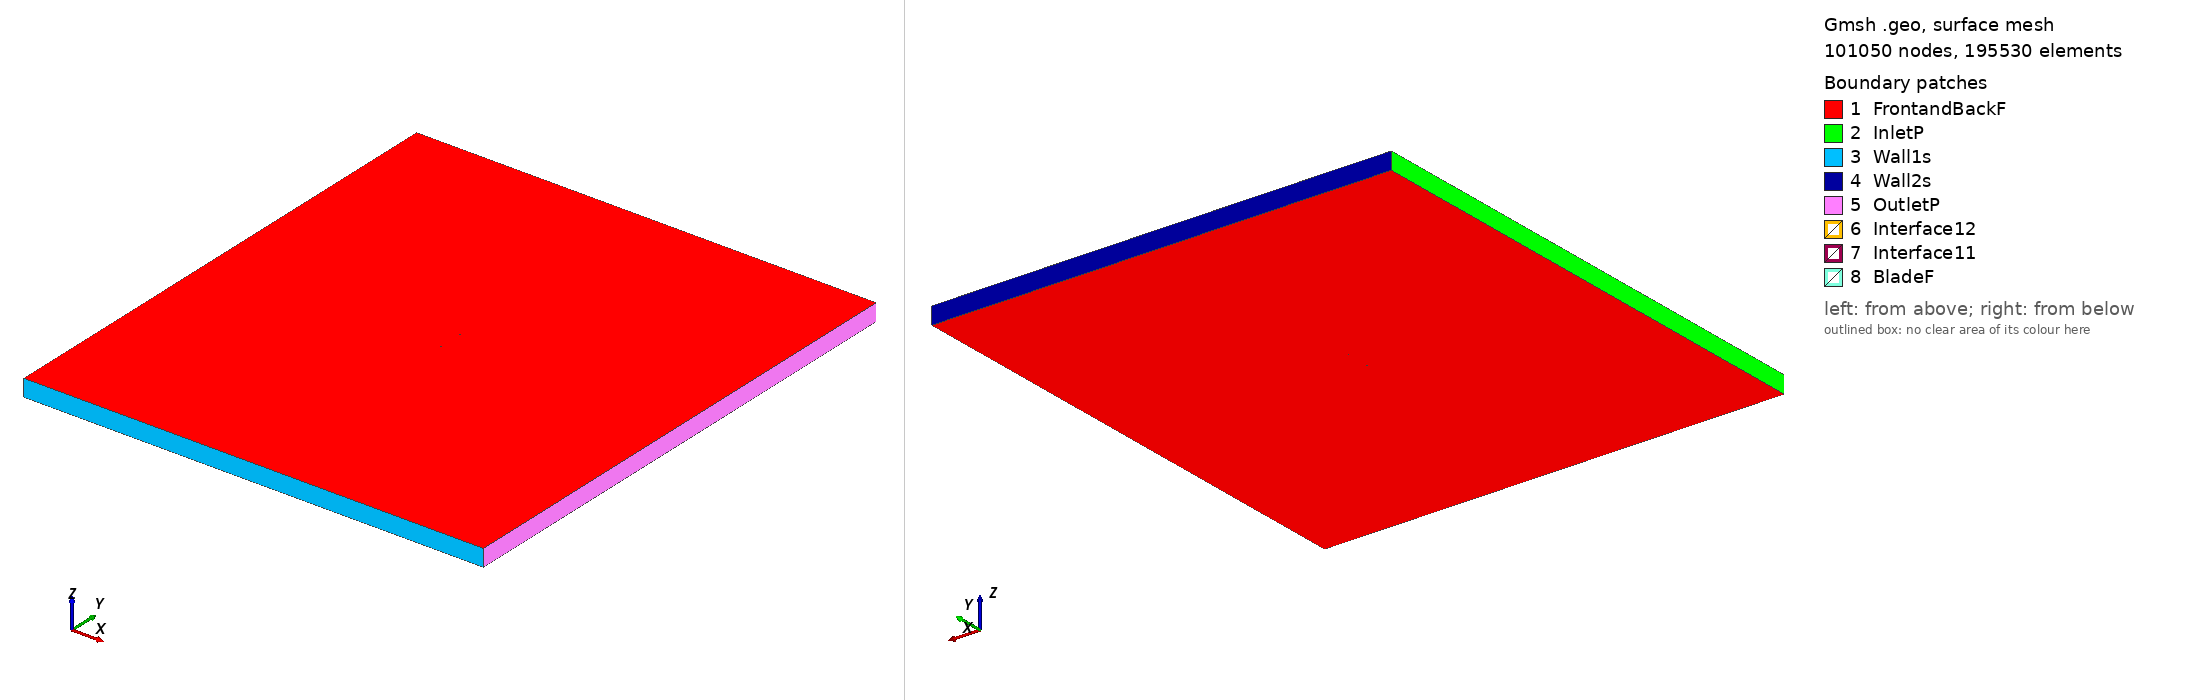

Gmsh geometry script, surface-meshed: 101050 nodes, 195530 surface elements. Boundary patches (legend numbers): 1 FrontandBackF, 2 InletP, 3 Wall1s, 4 Wall2s, 5 OutletP, 6 Interface12, 7 Interface11, 8 BladeF. Left view from above one corner, right view from below the opposite corner. Legend entries are the model's physical surfaces. The drawing asked Gmsh for element sizes between 1% and 20% of the model's largest extent; the script's own settings can give other sizes.

=== goe227_tsr2_4.6651_aoa_5.6242.geo (drawn) ===
SetFactory("OpenCASCADE");

Point(1) = {0.074927, 0.721363, 0, 1.0};
Point(2) = {0.066275, 0.725258, 0, 1.0};
Point(3) = {0.051160, 0.731642, 0, 1.0};
Point(4) = {0.035999, 0.737559, 0, 1.0};
Point(5) = {0.020731, 0.742384, 0, 1.0};
Point(6) = {0.005402, 0.746586, 0, 1.0};
Point(7) = {-0.010112, 0.748917, 0, 1.0};
Point(8) = {-0.025748, 0.750000, 0, 1.0};
Point(9) = {-0.033628, 0.749918, 0, 1.0};
Point(10) = {-0.041569, 0.749212, 0, 1.0};
Point(11) = {-0.049587, 0.747727, 0, 1.0};
Point(12) = {-0.057697, 0.745306, 0, 1.0};
Point(13) = {-0.061791, 0.743705, 0, 1.0};
Point(14) = {-0.065945, 0.741482, 0, 1.0};
Point(15) = {-0.070162, 0.738635, 0, 1.0};
Point(16) = {-0.072301, 0.736898, 0, 1.0};
Point(17) = {-0.074639, 0.733136, 0, 1.0};
Point(18) = {-0.072945, 0.730350, 0, 1.0};
Point(19) = {-0.071083, 0.729280, 0, 1.0};
Point(20) = {-0.067251, 0.728229, 0, 1.0};
Point(21) = {-0.063357, 0.727803, 0, 1.0};
Point(22) = {-0.059448, 0.727531, 0, 1.0};
Point(23) = {-0.051599, 0.727301, 0, 1.0};
Point(24) = {-0.043750, 0.727072, 0, 1.0};
Point(25) = {-0.035870, 0.727154, 0, 1.0};
Point(26) = {-0.027960, 0.727547, 0, 1.0};
Point(27) = {-0.012139, 0.728335, 0, 1.0};
Point(28) = {0.003651, 0.728811, 0, 1.0};
Point(29) = {0.019396, 0.728819, 0, 1.0};
Point(30) = {0.035032, 0.727736, 0, 1.0};
Point(31) = {0.050592, 0.725873, 0, 1.0};
Point(32) = {0.065998, 0.722451, 0, 1.0};
Point(33) = {0.074781, 0.719877, 0, 1.0};
Point(34) = {-0.074927, -0.721363, 0, 1.0};
Point(35) = {-0.066275, -0.725258, 0, 1.0};
Point(36) = {-0.051160, -0.731642, 0, 1.0};
Point(37) = {-0.035999, -0.737559, 0, 1.0};
Point(38) = {-0.020731, -0.742384, 0, 1.0};
Point(39) = {-0.005402, -0.746586, 0, 1.0};
Point(40) = {0.010112, -0.748917, 0, 1.0};
Point(41) = {0.025748, -0.750000, 0, 1.0};
Point(42) = {0.033628, -0.749918, 0, 1.0};
Point(43) = {0.041569, -0.749212, 0, 1.0};
Point(44) = {0.049587, -0.747727, 0, 1.0};
Point(45) = {0.057697, -0.745306, 0, 1.0};
Point(46) = {0.061791, -0.743705, 0, 1.0};
Point(47) = {0.065945, -0.741482, 0, 1.0};
Point(48) = {0.070162, -0.738635, 0, 1.0};
Point(49) = {0.072301, -0.736898, 0, 1.0};
Point(50) = {0.074639, -0.733136, 0, 1.0};
Point(51) = {0.072945, -0.730350, 0, 1.0};
Point(52) = {0.071083, -0.729280, 0, 1.0};
Point(53) = {0.067251, -0.728229, 0, 1.0};
Point(54) = {0.063357, -0.727803, 0, 1.0};
Point(55) = {0.059448, -0.727531, 0, 1.0};
Point(56) = {0.051599, -0.727301, 0, 1.0};
Point(57) = {0.043750, -0.727072, 0, 1.0};
Point(58) = {0.035870, -0.727154, 0, 1.0};
Point(59) = {0.027960, -0.727547, 0, 1.0};
Point(60) = {0.012139, -0.728335, 0, 1.0};
Point(61) = {-0.003651, -0.728811, 0, 1.0};
Point(62) = {-0.019396, -0.728819, 0, 1.0};
Point(63) = {-0.035032, -0.727736, 0, 1.0};
Point(64) = {-0.050592, -0.725873, 0, 1.0};
Point(65) = {-0.065998, -0.722451, 0, 1.0};
Point(66) = {-0.074781, -0.719877, 0, 1.0};

// Lines: first blade (splines 1-4)
Spline(1) = {1:33};
Spline(2) = {33,1};

// Lines: second blade (splines 5-8)
Spline(3) = {34:66};
Spline(4) = {66,34};

// Outer domain (points 20001-4 and lines)
Point(67) = {-13.50000000, -15.00000000, 0, 1.0};
Point(68) = {-13.50000000, 15.00000000, 0, 1.0};
Point(69) = {13.50000000, 15.00000000, 0, 1.0};
Point(70) = {13.50000000, -15.00000000, 0, 1.0};
Line(11) = {67, 68};
Line(12) = {68, 69};
Line(13) = {69, 70};
Line(14) = {67, 70};

// Interface (between moving and stationary domain) (circles)
Circle(9) = {0, 0, 0, 0.80000000, 0, 2*Pi};
Circle(10) = {0, 0, 0, 0.80000000, 0, 2*Pi};

// Loops collect Lines/Splines/etc (blade1, blade2, domain, first circle)
Line Loop(1) = {1:2};
Line Loop(2) = {3:4};
Line Loop(3) = {11,12,13,-14};
Line Loop(4) = {9};

// BooleanDifference cuts out the circle/interface from the domain
Plane Surface(1) = {3};
Plane Surface(2) = {4};
BooleanDifference{ Surface{1}; Delete;}{ Surface{2}; Delete;}

// This one cuts out the blades from the inner circle/interface
Line Loop(6) = {10};
Plane Surface(5) = {6};
Plane Surface(6) = {1};
Plane Surface(7) = {2};
BooleanDifference{ Surface{5}; Delete;}{ Surface{6,7}; Delete;}

// extrude to 3rd dimension
Extrude {0, 0, 1} {Surface{1}; Surface{5}; Layers{1}; Recombine;}

// Physical Surfaces are the named boundaries (patches)
Physical Surface("Interface11") = {12};
Physical Surface("Interface12") = {10};

// sides of domain
Physical Surface("InletP") = {6};
Physical Surface("OutletP") = {9};

// top and bottom of domain
Physical Surface("Wall1s") = {7};
Physical Surface("Wall2s") = {8};

// Check FrontandBackF by ensuring there is nothing in the 3rd dimension
Physical Surface("FrontandBackF") = {1,11,5,17};
Physical Surface("BladeF") = {13:16};
Physical Volume("Turbine") = {2};
Physical Volume("Farfield") = {1};

// settings for airfoil boundary layer
Field[1] = BoundaryLayer;
Field[1].EdgesList = {1:4};
Field[1].hwall_n = 1e-3;
Field[1].thickness = 1.5e-2;
Field[1].ratio = 1.05;
Field[1].Quads = 1;
BoundaryLayer Field = 1;

// control points for mesh (blade and interface)
// floor((arc length / 1.5mm)/ 2) -> Transfinite Line
Transfinite Line {1,3} = 103 Using Progression 1;
Transfinite Line {2,4} = 2 Using Progression 1;
Transfinite Line {9, 15} = 800 Using Progression 1;

// For more information on gmsh syntax, visit http://gmsh.info/doc/texinfo/gmsh.html
